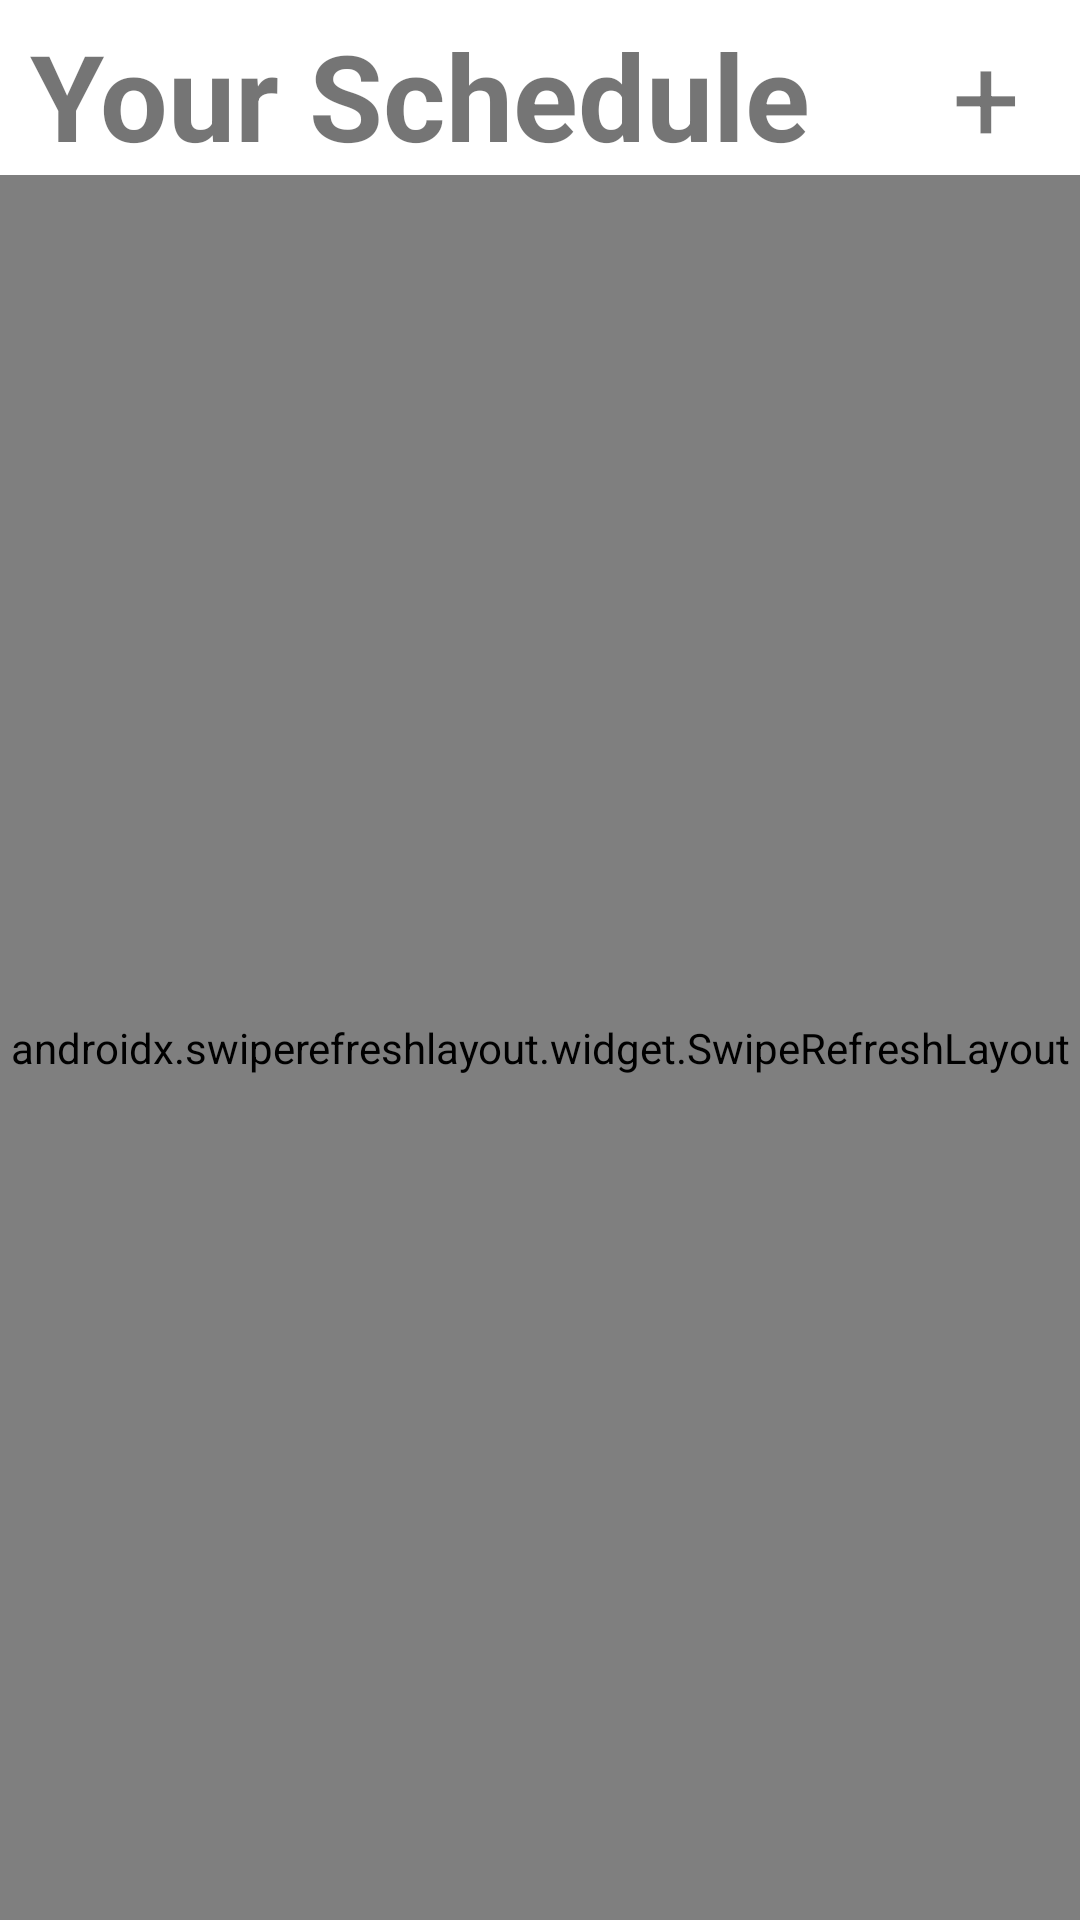

Layout XML and referenced resources for this Android screen:
<!-- AndroidManifest.xml: application theme Theme.Infosys1D -->
<!-- res/layout/professor_fragment_schedule.xml -->
<?xml version="1.0" encoding="utf-8"?>
<androidx.constraintlayout.widget.ConstraintLayout
    xmlns:android="http://schemas.android.com/apk/res/android"
    xmlns:app="http://schemas.android.com/apk/res-auto"
    xmlns:tools="http://schemas.android.com/tools"
    android:layout_width="match_parent"
    android:layout_height="match_parent">

    <TextView
        android:id="@+id/professor_schedule_fragment_title"
        android:layout_width="0dp"
        android:layout_height="wrap_content"
        android:paddingStart="10dp"
        android:paddingTop="5dp"
        android:text="Your Schedule"
        android:textAlignment="textStart"
        android:textSize="40dp"
        android:textStyle="bold"
        app:layout_constraintEnd_toStartOf="@+id/professor_schedule_fragment_add_button"
        app:layout_constraintStart_toStartOf="parent"
        app:layout_constraintTop_toTopOf="parent" />

    <androidx.swiperefreshlayout.widget.SwipeRefreshLayout
        android:id="@+id/professor_schedule_fragment_swipe_refresh_layout"
        android:layout_width="0dp"
        android:layout_height="0dp"
        app:layout_constraintBottom_toBottomOf="parent"
        app:layout_constraintEnd_toEndOf="parent"
        app:layout_constraintHorizontal_bias="0.0"
        app:layout_constraintStart_toStartOf="parent"
        app:layout_constraintTop_toBottomOf="@+id/professor_schedule_fragment_title"
        tools:context=".MainActivity">

        <androidx.recyclerview.widget.RecyclerView
            android:id="@+id/professor_schedule_fragment_recycler_view"
            android:layout_width="409dp"
            android:layout_height="609dp"
            app:layout_constraintBottom_toBottomOf="parent"
            app:layout_constraintEnd_toEndOf="parent"
            app:layout_constraintStart_toStartOf="parent" />

    </androidx.swiperefreshlayout.widget.SwipeRefreshLayout>

    <TextView
        android:id="@+id/professor_schedule_fragment_add_button"
        android:layout_width="wrap_content"
        android:layout_height="0dp"
        android:paddingStart="20dp"
        android:paddingTop="5dp"
        android:paddingEnd="20dp"
        android:text="+"
        android:textSize="40dp"
        app:layout_constraintBottom_toTopOf="@+id/professor_schedule_fragment_swipe_refresh_layout"
        app:layout_constraintEnd_toEndOf="parent"
        app:layout_constraintTop_toTopOf="@+id/professor_schedule_fragment_title" />

</androidx.constraintlayout.widget.ConstraintLayout>
<!-- resources referenced by this layout -->
<resources>
  <style name="Theme.Infosys1D" parent="Theme.MaterialComponents.DayNight.DarkActionBar">
          
          <item name="colorPrimary">@color/design_default_color_primary</item>
          <item name="colorPrimaryVariant">@color/design_default_color_primary_variant</item>
          <item name="colorOnPrimary">@color/design_default_color_on_primary</item>
          
          <item name="colorSecondary">@color/design_default_color_secondary</item>
          <item name="colorSecondaryVariant">@color/design_default_color_secondary_variant</item>
          <item name="colorOnSecondary">@color/design_default_color_on_secondary</item>
          
          <item name="android:statusBarColor" tools:targetApi="l">@color/white</item>
          
      </style>
  <!-- not gathered from this repository: default colours our renderer supplied (Android Studio template values) -->
  <color name="white">#FFFFFFFF</color>
</resources>
